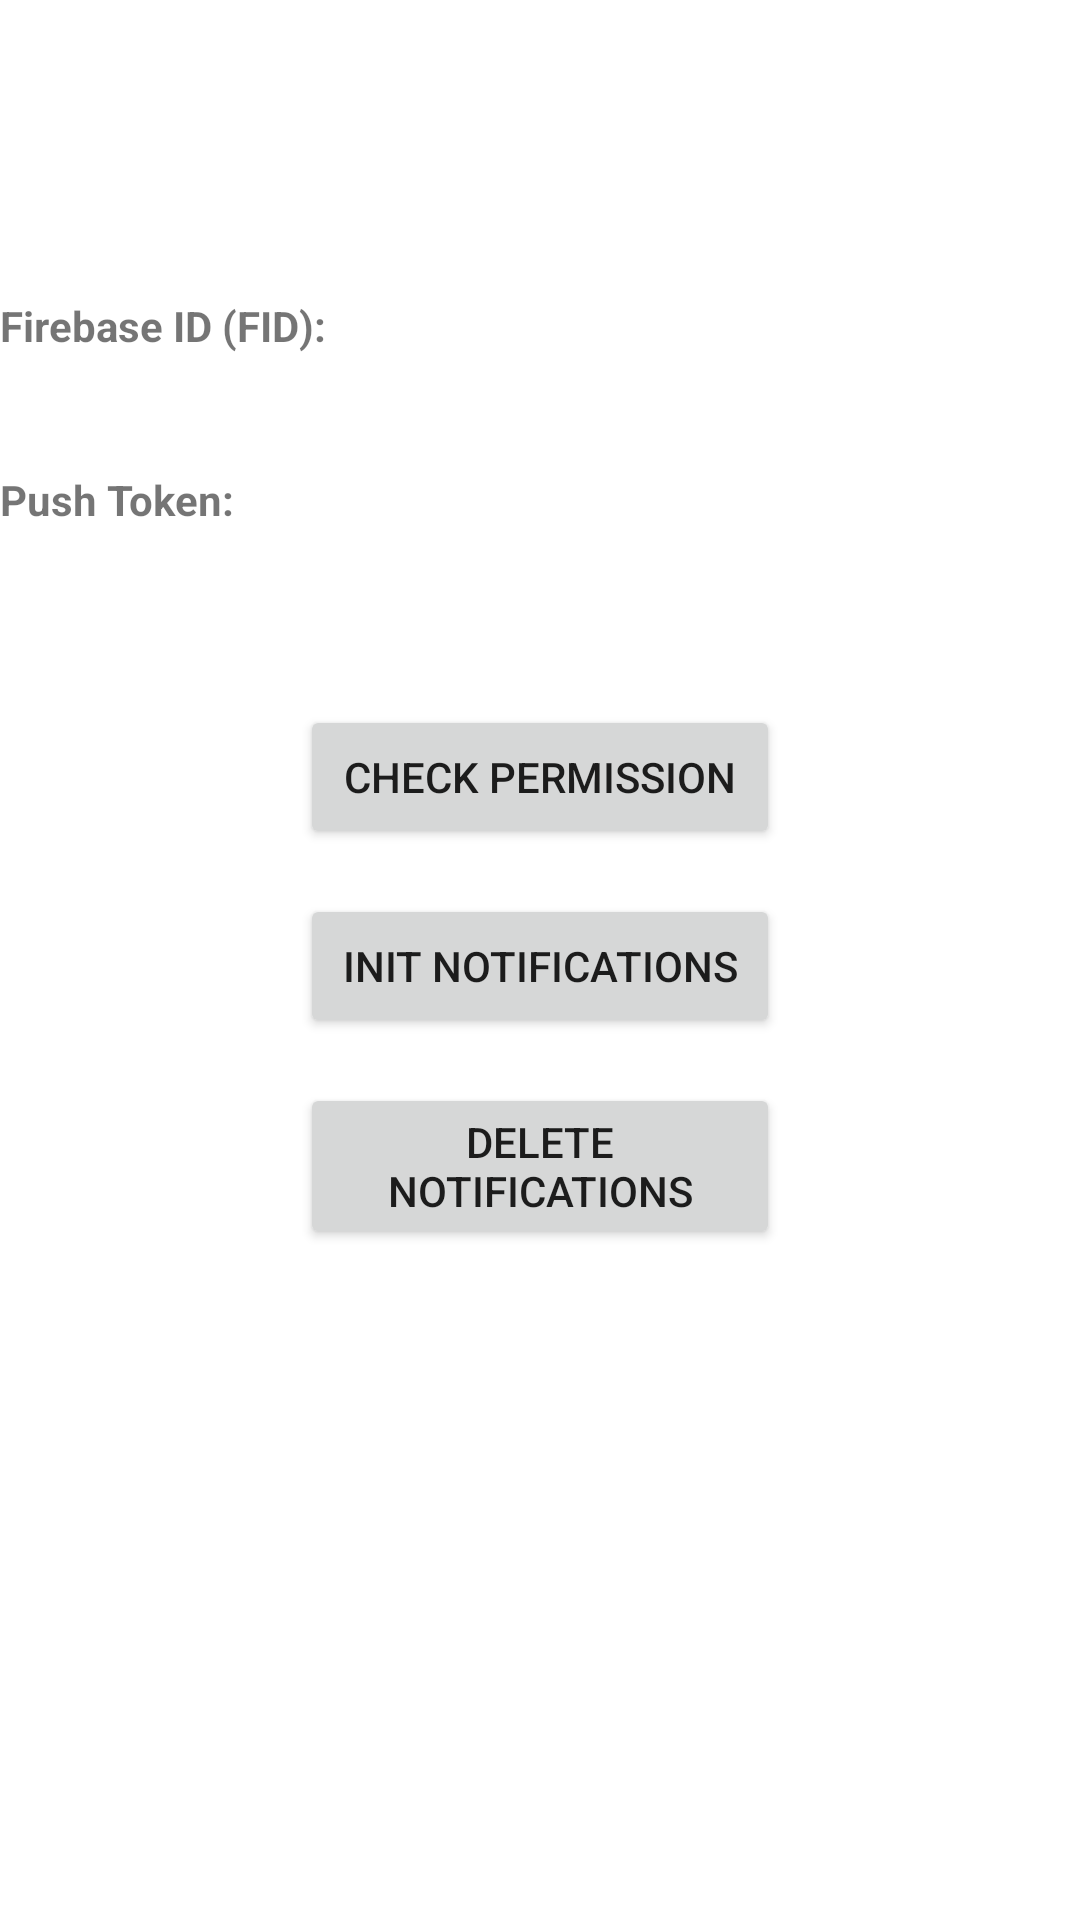

Reconstruct the res/layout file that produces this screen, plus the resources it refers to.
<!-- AndroidManifest.xml: application theme Theme.Hms_push_notif -->
<!-- res/layout/activity_main.xml -->
<?xml version="1.0" encoding="utf-8"?>
<androidx.constraintlayout.widget.ConstraintLayout xmlns:android="http://schemas.android.com/apk/res/android"
    xmlns:app="http://schemas.android.com/apk/res-auto"
    xmlns:tools="http://schemas.android.com/tools"
    android:layout_width="match_parent"
    android:layout_height="match_parent"
    android:layout_marginHorizontal="12dp"
    tools:context=".MainActivity">

    <androidx.appcompat.widget.AppCompatTextView
        android:id="@+id/hasPermissionText"
        android:layout_width="match_parent"
        android:layout_height="wrap_content"
        android:layout_marginTop="40dp"
        android:textStyle="bold"
        app:layout_constraintTop_toTopOf="parent"
        tools:text="@string/push_permission_granted" />

    <androidx.appcompat.widget.AppCompatTextView
        android:id="@+id/fidLabel"
        android:layout_width="match_parent"
        android:layout_height="wrap_content"
        android:layout_marginTop="40dp"
        android:labelFor="@id/fidText"
        android:text="@string/label_firebase_id"
        android:textStyle="bold"
        app:layout_constraintTop_toBottomOf="@id/hasPermissionText" />

    <androidx.appcompat.widget.AppCompatTextView
        android:id="@+id/fidText"
        android:layout_width="match_parent"
        android:layout_height="wrap_content"
        android:maxLines="1"
        app:layout_constraintTop_toBottomOf="@id/fidLabel"
        tools:text="@tools:sample/lorem/random" />

    <androidx.appcompat.widget.AppCompatTextView
        android:id="@+id/pushTokenLabel"
        android:layout_width="match_parent"
        android:layout_height="wrap_content"
        android:layout_marginTop="20dp"
        android:labelFor="@id/pushTokenText"
        android:text="@string/label_push_token"
        android:textStyle="bold"
        app:layout_constraintTop_toBottomOf="@id/fidText" />

    <androidx.appcompat.widget.AppCompatTextView
        android:id="@+id/pushTokenText"
        android:layout_width="match_parent"
        android:layout_height="wrap_content"
        app:layout_constraintTop_toBottomOf="@id/pushTokenLabel"
        tools:maxLines="5"
        tools:text="@tools:sample/lorem/random" />

    <androidx.appcompat.widget.AppCompatButton
        android:id="@+id/permissionButton"
        android:layout_width="160dp"
        android:layout_height="wrap_content"
        android:layout_marginTop="40dp"
        android:text="@string/check_permission"
        app:layout_constraintEnd_toEndOf="parent"
        app:layout_constraintStart_toStartOf="parent"
        app:layout_constraintTop_toBottomOf="@id/pushTokenText" />

    <androidx.appcompat.widget.AppCompatButton
        android:id="@+id/initNotificationButton"
        android:layout_width="160dp"
        android:layout_height="wrap_content"
        android:layout_marginTop="15dp"
        android:text="@string/init_notifications"
        app:layout_constraintEnd_toEndOf="parent"
        app:layout_constraintStart_toStartOf="parent"
        app:layout_constraintTop_toBottomOf="@id/permissionButton" />

    <androidx.appcompat.widget.AppCompatButton
        android:id="@+id/delNotificationButton"
        android:layout_width="160dp"
        android:layout_height="wrap_content"
        android:layout_marginTop="15dp"
        android:text="@string/del_notifications"
        app:layout_constraintEnd_toEndOf="parent"
        app:layout_constraintStart_toStartOf="parent"
        app:layout_constraintTop_toBottomOf="@id/initNotificationButton" />

</androidx.constraintlayout.widget.ConstraintLayout>
<!-- resources referenced by this layout -->
<resources>
  <string name="check_permission">CHECK PERMISSION</string>
  <string name="del_notifications">DELETE NOTIFICATIONS</string>
  <string name="init_notifications">INIT NOTIFICATIONS</string>
  <string name="label_firebase_id">Firebase ID (FID):</string>
  <string name="label_push_token">Push Token:</string>
  <string name="push_permission_granted">Permission for Push Notification: GRANTED</string>
  <style name="Theme.Hms_push_notif" parent="Theme.MaterialComponents.DayNight.DarkActionBar">
          
          <item name="colorPrimary">@color/purple_500</item>
          <item name="colorPrimaryVariant">@color/purple_700</item>
          <item name="colorOnPrimary">@color/white</item>
          
          <item name="colorSecondary">@color/teal_200</item>
          <item name="colorSecondaryVariant">@color/teal_700</item>
          <item name="colorOnSecondary">@color/black</item>
          
          <item name="android:statusBarColor" tools:targetApi="l">?attr/colorPrimaryVariant</item>
          
      </style>
  <!-- not gathered from this repository: default colours our renderer supplied (Android Studio template values) -->
  <color name="purple_500">#FF6200EE</color>
  <color name="purple_700">#FF3700B3</color>
  <color name="teal_200">#FF03DAC5</color>
  <color name="teal_700">#FF018786</color>
  <color name="black">#FF000000</color>
  <color name="white">#FFFFFFFF</color>
</resources>
